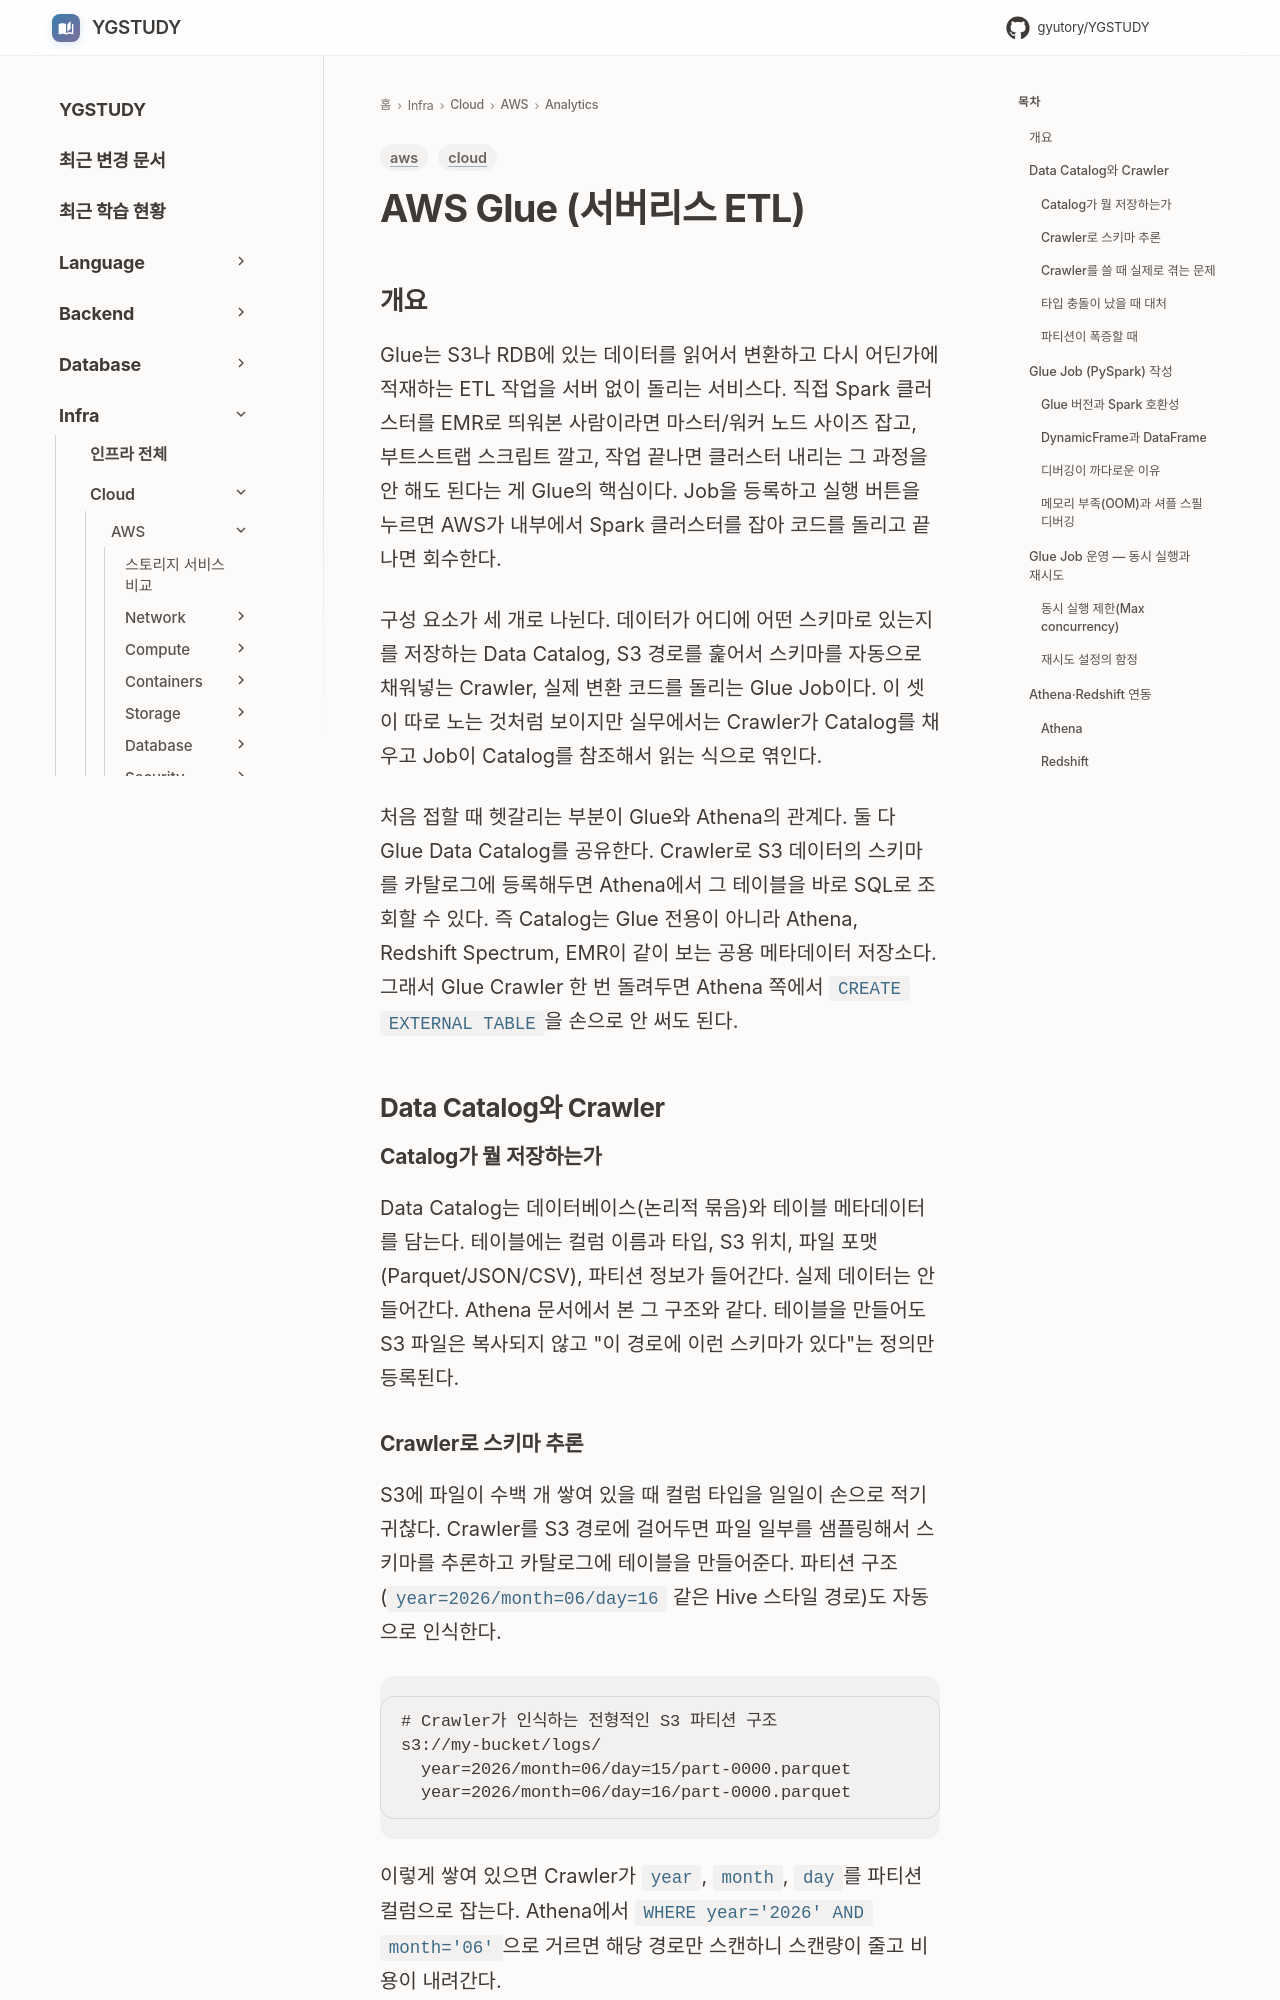

repository: GYUTORY/YGSTUDY · page: Cloud/AWS/Analytics/Glue/index.html · generator: mkdocs

---
title: AWS Glue (서버리스 ETL)
tags: [aws, cloud]
updated: 2026-06-21
---

# AWS Glue (서버리스 ETL)

## 개요

Glue는 S3나 RDB에 있는 데이터를 읽어서 변환하고 다시 어딘가에 적재하는 ETL 작업을 서버 없이 돌리는 서비스다. 직접 Spark 클러스터를 EMR로 띄워본 사람이라면 마스터/워커 노드 사이즈 잡고, 부트스트랩 스크립트 깔고, 작업 끝나면 클러스터 내리는 그 과정을 안 해도 된다는 게 Glue의 핵심이다. Job을 등록하고 실행 버튼을 누르면 AWS가 내부에서 Spark 클러스터를 잡아 코드를 돌리고 끝나면 회수한다.

구성 요소가 세 개로 나뉜다. 데이터가 어디에 어떤 스키마로 있는지를 저장하는 Data Catalog, S3 경로를 훑어서 스키마를 자동으로 채워넣는 Crawler, 실제 변환 코드를 돌리는 Glue Job이다. 이 셋이 따로 노는 것처럼 보이지만 실무에서는 Crawler가 Catalog를 채우고 Job이 Catalog를 참조해서 읽는 식으로 엮인다.

처음 접할 때 헷갈리는 부분이 Glue와 Athena의 관계다. 둘 다 Glue Data Catalog를 공유한다. Crawler로 S3 데이터의 스키마를 카탈로그에 등록해두면 Athena에서 그 테이블을 바로 SQL로 조회할 수 있다. 즉 Catalog는 Glue 전용이 아니라 Athena, Redshift Spectrum, EMR이 같이 보는 공용 메타데이터 저장소다. 그래서 Glue Crawler 한 번 돌려두면 Athena 쪽에서 `CREATE EXTERNAL TABLE`을 손으로 안 써도 된다.

## Data Catalog와 Crawler

### Catalog가 뭘 저장하는가

Data Catalog는 데이터베이스(논리적 묶음)와 테이블 메타데이터를 담는다. 테이블에는 컬럼 이름과 타입, S3 위치, 파일 포맷(Parquet/JSON/CSV), 파티션 정보가 들어간다. 실제 데이터는 안 들어간다. Athena 문서에서 본 그 구조와 같다. 테이블을 만들어도 S3 파일은 복사되지 않고 "이 경로에 이런 스키마가 있다"는 정의만 등록된다.

### Crawler로 스키마 추론

S3에 파일이 수백 개 쌓여 있을 때 컬럼 타입을 일일이 손으로 적기 귀찮다. Crawler를 S3 경로에 걸어두면 파일 일부를 샘플링해서 스키마를 추론하고 카탈로그에 테이블을 만들어준다. 파티션 구조(`year=2026/month=06/day=16` 같은 Hive 스타일 경로)도 자동으로 인식한다.

```text
# Crawler가 인식하는 전형적인 S3 파티션 구조
s3://my-bucket/logs/
  year=2026/month=06/day=15/part-0000.parquet
  year=2026/month=06/day=16/part-0000.parquet
```

이렇게 쌓여 있으면 Crawler가 `year`, `month`, `day`를 파티션 컬럼으로 잡는다. Athena에서 `WHERE year='2026' AND month='06'`으로 거르면 해당 경로만 스캔하니 스캔량이 줄고 비용이 내려간다.
